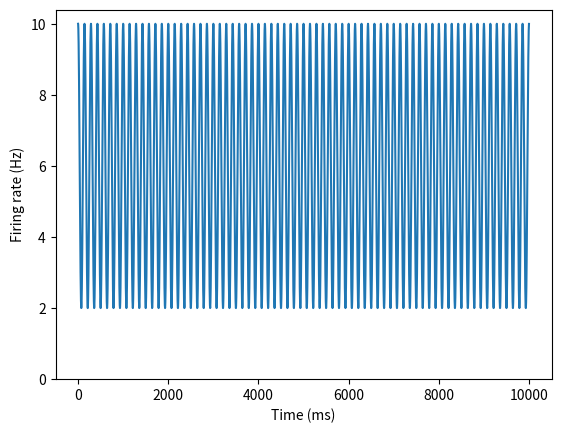

The script that saved this image: (Note: this script raises an exception after producing the figure.)
%matplotlib notebook
import numpy as np
import matplotlib.pyplot as plt
import scipy.signal

duration = 10000. # ms
dt = 1  # ms
t = np.arange(0., duration, dt)

freq = 7 # Hz

peak_rate = 10.
theta_depth = 0.8
phase_offset = 0

trace = peak_rate * (theta_depth * (np.cos(2. * np.pi * freq * t / 1000. + phase_offset) + 1.) / 2. + (1 - theta_depth))

plt.figure()
plt.plot(t, trace)
ylim = plt.ylim()
plt.ylim(0., ylim[1])
plt.ylabel('Firing rate (Hz)')
plt.xlabel('Time (ms)')

window_dur = 2. # sec
window_len = int(window_dur * 1000 / dt)
theta_filter = scipy.signal.firwin(window_len, [4., 10.], nyq=1000./2./dt, pass_zero=False)

un_padded_filtered_trace = scipy.signal.filtfilt(theta_filter, [1.], trace, padtype=None)

mean_subtracted_trace = trace - np.mean(trace)

plt.figure()
plt.plot(t, mean_subtracted_trace)
plt.plot(t, un_padded_filtered_trace)
plt.ylabel('Amplitude')
plt.xlabel('Time (ms)')

pad_len = int(window_len)
odd_padded_filtered_trace = scipy.signal.filtfilt(theta_filter, [1.], trace, padtype='odd', padlen=pad_len)
even_padded_filtered_trace = scipy.signal.filtfilt(theta_filter, [1.], trace, padtype='even', padlen=pad_len)
gust_method_filtered_trace = scipy.signal.filtfilt(theta_filter, [1.], trace, method='gust')

plt.figure()
plt.plot(t, mean_subtracted_trace, '--', label='original', zorder=1)
plt.plot(t, odd_padded_filtered_trace, label='odd filtered', zorder=0)
plt.plot(t, even_padded_filtered_trace, label='even filtered', zorder=0)
plt.plot(t, gust_method_filtered_trace, label='gust filtered', zorder=0)
plt.ylabel('Amplitude')
plt.xlabel('Time (ms)')
plt.legend(frameon=False, bbox_to_anchor=(1.05, 1), loc='upper left')
plt.tight_layout()

plt.figure()
plt.plot(t, np.subtract(odd_padded_filtered_trace, mean_subtracted_trace), label='odd filtered')
plt.plot(t, np.subtract(even_padded_filtered_trace, mean_subtracted_trace), label='even filtered')
plt.plot(t, np.subtract(gust_method_filtered_trace, mean_subtracted_trace), label='gust filtered')
plt.ylabel('Residual error')
plt.xlabel('Time (ms)')
plt.legend(frameon=False, bbox_to_anchor=(1.05, 1), loc='upper left')
plt.tight_layout()

print('odd filtered:', np.sum(np.abs(np.subtract(odd_padded_filtered_trace, mean_subtracted_trace))))
print('even filtered:', np.sum(np.abs(np.subtract(even_padded_filtered_trace, mean_subtracted_trace))))
print('gust filtered:', np.sum(np.abs(np.subtract(gust_method_filtered_trace, mean_subtracted_trace))))

reference = even_padded_filtered_trace
signal = scipy.signal.hilbert(reference)
envelope = np.abs(signal)
phase = np.angle(signal)

plt.figure()
plt.plot(t, signal, label='signal')
plt.plot(t, envelope, label='envelope')        
plt.xlabel('Time (ms)')
plt.ylabel('Amplitude')

plt.figure()
plt.plot(t, phase)
plt.ylabel('Angle (rads)')
plt.xlabel('Time (ms)')

phase_degrees = 360. / 2. / np.pi * (phase + np.pi)

plt.figure()
plt.plot(t, phase_degrees)
plt.ylabel('Angle (degrees)')
plt.xlabel('Time (ms)')

def get_osc(t, freq, depth, phase_offset):
    return depth * (np.cos(2. * np.pi * freq * t / 1000. + phase_offset) + 1.) / 2. + (1 - depth)

theta_Vm = get_osc(t, 7., 1., np.pi / 2)

plt.figure()
plt.plot(t, theta_Vm)
plt.ylabel('Amplitude')
plt.xlabel('Time (ms)')

peak_indexes = scipy.signal.find_peaks(theta_Vm)

type(peak_indexes), len(peak_indexes[0])

plt.figure()
plt.plot(t, theta_Vm)
plt.plot(t[peak_indexes[0]], theta_Vm[peak_indexes[0]], '.')
plt.ylabel('Amplitude')
plt.xlabel('Time (ms)')

plt.figure()
plt.plot(t[peak_indexes[0]], phase_degrees[peak_indexes[0]], '.')
plt.ylabel('Theta phase (degrees)')
plt.xlabel('Time (ms)')
plt.ylim(0., 360.)

theta_Vm = get_osc(t, 7.2, 1., 0.)
peak_indexes = scipy.signal.find_peaks(theta_Vm)

plt.figure()
plt.plot(t[peak_indexes[0]], phase_degrees[peak_indexes[0]], '.')
plt.ylabel('Theta phase (degrees)')
plt.xlabel('Time (ms)')
plt.ylim(0., 360.)

velocity = 20.  # cm / s
position = t / 1000. * velocity

def get_gaussian_rate(x, peak_loc, width, wrap=True):
    if wrap:
        dx = x[1] - x[0]
        length = dx * len(x)
        extended_x = np.concatenate([x - length, x, x + length])
    else:
        extended_x = x
    sigma = width / 3. / np.sqrt(2.)
    rate = np.exp(-((extended_x - peak_loc) / sigma) ** 2)
    if wrap:
        rate = rate[len(x):-len(x)]
    return rate

place_field = get_gaussian_rate(position, 100., 60.)

plt.figure()
plt.plot(position, place_field)
plt.ylabel('Amplitude')
plt.xlabel('Position (cm)')

place_cell_theta = get_osc(t, 7., 0.7, 0.)

place_cell_rate = place_cell_theta * place_field

theta_filtered_trace = scipy.signal.filtfilt(theta_filter, [1.], place_cell_rate, padtype='even', padlen=pad_len)

peak_indexes = scipy.signal.find_peaks(theta_filtered_trace, height=0.001)

normalized_reference = 0.5 * reference / np.max(reference) + 0.5

plt.figure()
plt.plot(t, normalized_reference, label='reference')
plt.plot(t, place_cell_rate, label='Vm')
plt.plot(t, theta_filtered_trace, label='theta Vm')
ylim = plt.ylim()
plt.vlines(t[peak_indexes[0]], ymin=ylim[0], ymax=ylim[1], color='grey', linestyle='dashed', alpha=0.5)
plt.ylim(ylim)
plt.ylabel('Amplitude')
plt.xlabel('Time (ms)')
plt.legend(frameon=False, bbox_to_anchor=(1.05, 1), loc='upper left')
plt.tight_layout()

plt.figure()
plt.plot(t[peak_indexes[0]], phase_degrees[peak_indexes[0]], '.')
plt.ylabel('Theta phase (degrees)')
plt.xlabel('Time (ms)')
plt.ylim(0., 360.)
plt.xlim(0., duration)

place_cell_theta = get_osc(t, 7.2, 0.7, 0.)

place_cell_rate = place_cell_theta * place_field

theta_filtered_trace = scipy.signal.filtfilt(theta_filter, [1.], place_cell_rate, padtype='even', padlen=pad_len)

peak_indexes = scipy.signal.find_peaks(theta_filtered_trace, height=0.001)

normalized_reference = 0.5 * reference / np.max(reference) + 0.5

plt.figure()
plt.plot(t, normalized_reference, label='reference')
plt.plot(t, place_cell_rate, label='Vm')
plt.plot(t, theta_filtered_trace, label='theta Vm')
ylim = plt.ylim()
plt.vlines(t[peak_indexes[0]], ymin=ylim[0], ymax=ylim[1], color='grey', linestyle='dashed', alpha=0.5)
plt.ylim(ylim)
plt.ylabel('Amplitude')
plt.xlabel('Time (ms)')
plt.legend(frameon=False, bbox_to_anchor=(1.05, 1), loc='upper left')
plt.tight_layout()

plt.figure()
plt.plot(t[peak_indexes[0]], phase_degrees[peak_indexes[0]], '.')
plt.ylabel('Theta phase (degrees)')
plt.xlabel('Time (ms)')
plt.ylim(0., 360.)
plt.xlim(0., duration)

